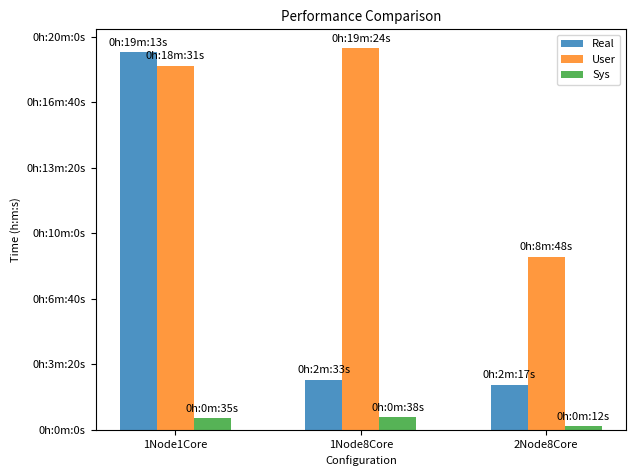

The matplotlib source for this figure:
import matplotlib.pyplot as plt
import numpy as np

# 设置字体大小
plt.rcParams.update({'font.size': 8})

# 数据：1Node1Core, 1Node8Core, 2Node8Core 的 real, user, sys 时间（以秒为单位）
times_seconds = {
    "1Node1Core": {"real": 1153.9730, "user": 1111.478, "sys": 35.501},
    "1Node8Core": {"real": 153.48, "user": 1164.061, "sys": 38.592},
    "2Node8Core": {"real": 137.928, "user": 528.899, "sys": 12.493}
}

# 配置
configurations = list(times_seconds.keys())
time_types = ['real', 'user', 'sys']
n_groups = len(configurations)

# 创建一个数据列表，每个配置一个列表
real_times = [times_seconds[config]['real'] for config in configurations]
user_times = [times_seconds[config]['user'] for config in configurations]
sys_times = [times_seconds[config]['sys'] for config in configurations]

# 转换为 NumPy 数组以便于操作
index = np.arange(n_groups)
bar_width = 0.2
opacity = 0.8

# 绘制 bar 图
fig, ax = plt.subplots()
bar1 = ax.bar(index, real_times, bar_width, alpha=opacity, label='Real')
bar2 = ax.bar(index + bar_width, user_times, bar_width, alpha=opacity, label='User')
bar3 = ax.bar(index + 2*bar_width, sys_times, bar_width, alpha=opacity, label='Sys')

# 设置图表标题和坐标轴标签
ax.set_xlabel('Configuration')
ax.set_ylabel('Time (h:m:s)')
ax.set_title('Performance Comparison')
ax.set_xticks(index + bar_width)
ax.set_xticklabels(configurations)
ax.legend()

# 函数将秒转换为时分秒格式
def format_time(seconds):
    m, s = divmod(seconds, 60)
    h, m = divmod(m, 60)
    return "{}h:{}m:{}s".format(int(h), int(m), int(s))

# 设置 y 轴标签格式为时分秒
ax.set_yticklabels([format_time(tick) for tick in ax.get_yticks()])

# 为每个 bar 添加时分秒格式的时间标签
def add_time_labels(bars):
    for bar in bars:
        height = bar.get_height()
        label = format_time(height)
        ax.annotate(label,
                    xy=(bar.get_x() + bar.get_width() / 2, height),
                    xytext=(0, 3),  # 3 points vertical offset
                    textcoords="offset points",
                    ha='center', va='bottom', rotation=0)

add_time_labels(bar1)
add_time_labels(bar2)
add_time_labels(bar3)

# 显示图表
plt.tight_layout()
plt.show()
